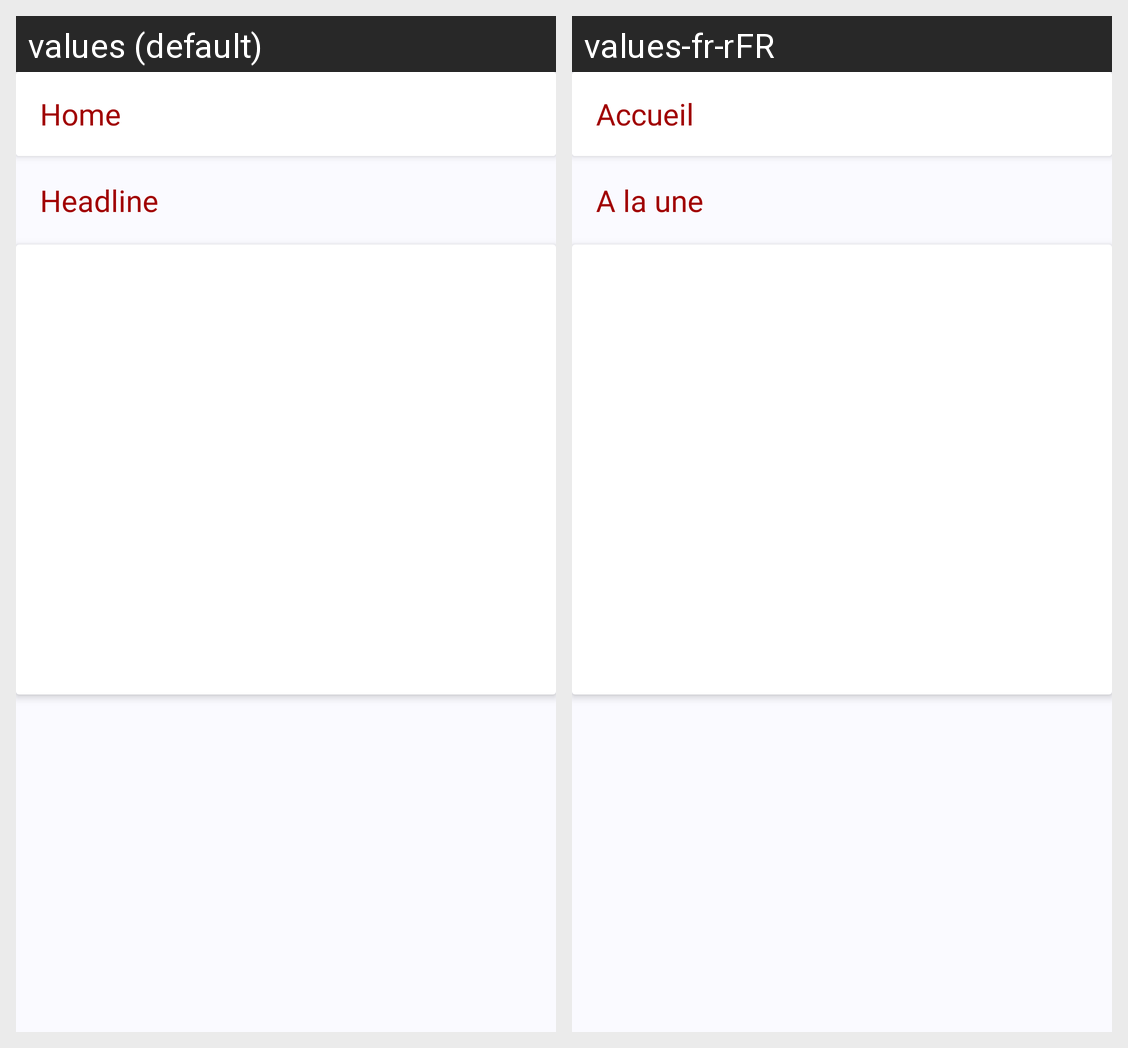

The same Android screen rendered under two of its app's locales, left to right. List the strings drawn on it with the default value and each locale's translation.
Android screen res/layout/fragment_home.xml rendered under 2 locales, left to right: values (default), values-fr-rFR. Device: Nexus 5 (rendered at 1080×1920; each locale shown at half size, 540×960, under a caption strip naming it); theme AppTheme.
Strings drawn on this screen, with the default value and each locale's value (text and hints the layout hard-codes, and strings that could not be matched under every locale, appear in the picture but are not listed):

home_title
  values: Home
  values-fr-rFR: Accueil

headline
  values: Headline
  values-fr-rFR: A la une
